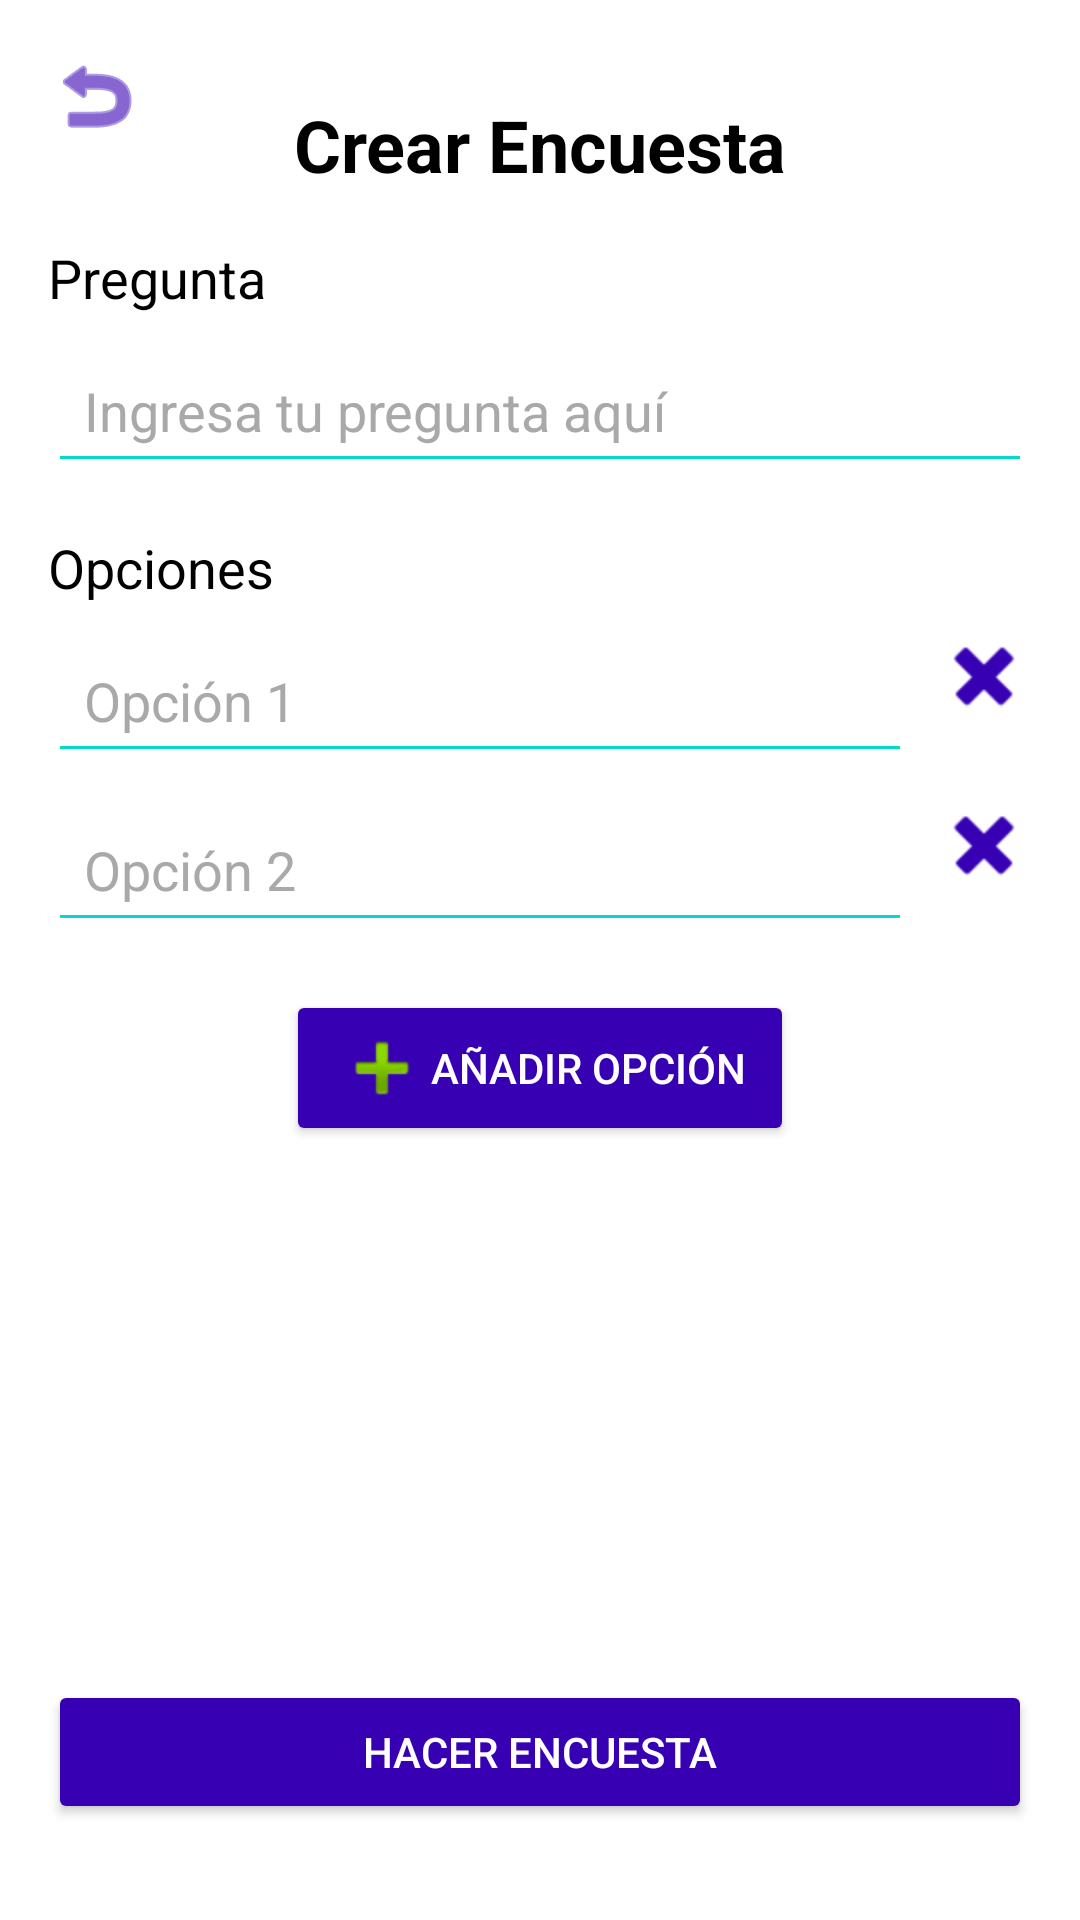

Write the Android layout XML for this screen, with the resource values it uses.
<!-- AndroidManifest.xml: application theme Theme.MaterialComponents.DayNight.NoActionBar -->
<!-- res/layout/activity_encuestas.xml -->
<?xml version="1.0" encoding="utf-8"?>
<androidx.constraintlayout.widget.ConstraintLayout xmlns:android="http://schemas.android.com/apk/res/android"
    xmlns:app="http://schemas.android.com/apk/res-auto"
    xmlns:tools="http://schemas.android.com/tools"
    android:layout_width="match_parent"
    android:layout_height="match_parent"
    android:background="@color/blancoPantallas">

    
    <ImageButton
        android:id="@+id/btn_back"
        android:layout_width="wrap_content"
        android:layout_height="wrap_content"
        android:layout_margin="16dp"
        android:background="?attr/selectableItemBackgroundBorderless"
        android:contentDescription="@string/bot_n_para_regresar"
        android:src="@android:drawable/ic_menu_revert"
        app:layout_constraintStart_toStartOf="parent"
        app:layout_constraintTop_toTopOf="parent"
        app:tint="@color/colorPrimaryDark"
        tools:ignore="TouchTargetSizeCheck" />

    
    <TextView
        android:id="@+id/tv_titulo"
        android:layout_width="wrap_content"
        android:layout_height="wrap_content"
        android:layout_marginTop="32dp"
        android:gravity="center"
        android:text="@string/crear_encuesta"
        android:textColor="#000000"
        android:textSize="24sp"
        android:textStyle="bold"
        app:layout_constraintEnd_toEndOf="parent"
        app:layout_constraintStart_toStartOf="parent"
        app:layout_constraintTop_toTopOf="parent" />

    
    <TextView
        android:id="@+id/tv_pregunta"
        android:layout_width="wrap_content"
        android:layout_height="wrap_content"
        android:layout_marginStart="16dp"
        android:layout_marginTop="16dp"
        android:text="@string/pregunta"
        android:textColor="#000000"
        android:textSize="18sp"
        app:layout_constraintStart_toStartOf="parent"
        app:layout_constraintTop_toBottomOf="@id/tv_titulo" />

    
    <EditText
        android:id="@+id/et_pregunta"
        android:layout_width="0dp"
        android:layout_height="wrap_content"
        android:layout_marginHorizontal="16dp"
        android:layout_marginTop="8dp"
        android:backgroundTint="#03DAC5"
        android:hint="@string/ingresa_tu_pregunta_aqu"
        android:inputType="text"
        android:padding="12dp"
        android:textColor="#FFFFFF"
        android:textColorHint="#A9A9A9"
        app:layout_constraintEnd_toEndOf="parent"
        app:layout_constraintStart_toStartOf="parent"
        app:layout_constraintTop_toBottomOf="@id/tv_pregunta" />

    
    <TextView
        android:id="@+id/tv_opciones"
        android:layout_width="wrap_content"
        android:layout_height="wrap_content"
        android:layout_marginStart="16dp"
        android:layout_marginTop="16dp"
        android:text="@string/opciones"
        android:textColor="#000000"
        android:textSize="18sp"
        app:layout_constraintStart_toStartOf="parent"
        app:layout_constraintTop_toBottomOf="@id/et_pregunta" />

    
    <LinearLayout
        android:id="@+id/layout_opciones"
        android:layout_width="0dp"
        android:layout_height="wrap_content"
        android:layout_marginHorizontal="16dp"
        android:layout_marginTop="8dp"
        android:orientation="vertical"
        app:layout_constraintEnd_toEndOf="parent"
        app:layout_constraintStart_toStartOf="parent"
        app:layout_constraintTop_toBottomOf="@id/tv_opciones">

        
        <androidx.constraintlayout.widget.ConstraintLayout
            android:id="@+id/layout_opcion1"
            android:layout_width="match_parent"
            android:layout_height="wrap_content"
            android:importantForAutofill="no">

            
            <EditText
                android:id="@+id/et_opcion1"
                android:layout_width="0dp"
                android:layout_height="wrap_content"
                android:layout_marginEnd="8dp"
                android:backgroundTint="#03DAC5"
                android:hint="@string/opci_n_1"
                android:inputType="text"
                android:padding="12dp"
                android:textColor="#FFFFFF"
                android:textColorHint="#A9A9A9"
                app:layout_constraintEnd_toStartOf="@id/btn_eliminar_opcion1"
                app:layout_constraintStart_toStartOf="parent"
                tools:ignore="MissingConstraints" />

            
            <ImageButton
                android:id="@+id/btn_eliminar_opcion1"
                android:layout_width="wrap_content"
                android:layout_height="wrap_content"
                android:background="?attr/selectableItemBackgroundBorderless"
                android:contentDescription="@string/eliminar_opci_n_1"
                android:src="@android:drawable/ic_delete"
                app:layout_constraintEnd_toEndOf="parent"
                app:tint="@color/colorPrimaryDark"
                tools:ignore="MissingConstraints,TouchTargetSizeCheck" />
        </androidx.constraintlayout.widget.ConstraintLayout>

        
        <androidx.constraintlayout.widget.ConstraintLayout
            android:id="@+id/layout_opcion2"
            android:layout_width="match_parent"
            android:layout_height="wrap_content"
            android:layout_marginTop="8dp">

            
            <EditText
                android:id="@+id/et_opcion2"
                android:layout_width="0dp"
                android:layout_height="wrap_content"
                android:layout_marginEnd="8dp"
                android:backgroundTint="#03DAC5"
                android:hint="@string/opci_n_2"
                android:inputType="text"
                android:padding="12dp"
                android:textColor="#FFFFFF"
                android:textColorHint="#A9A9A9"
                app:layout_constraintEnd_toStartOf="@id/btn_eliminar_opcion2"
                app:layout_constraintStart_toStartOf="parent"
                tools:ignore="MissingConstraints" />

            
            <ImageButton
                android:id="@+id/btn_eliminar_opcion2"
                android:layout_width="wrap_content"
                android:layout_height="wrap_content"
                android:background="?attr/selectableItemBackgroundBorderless"
                android:contentDescription="@string/eliminar_opci_n_2"
                android:src="@android:drawable/ic_delete"
                app:layout_constraintEnd_toEndOf="parent"
                app:tint="@color/colorPrimaryDark"
                tools:ignore="MissingConstraints,TouchTargetSizeCheck" />
        </androidx.constraintlayout.widget.ConstraintLayout>
    </LinearLayout>

    
    <Button
        android:id="@+id/btn_add_opcion"
        android:layout_width="wrap_content"
        android:layout_height="wrap_content"
        android:layout_marginTop="16dp"
        android:backgroundTint="@color/colorPrimaryDark"
        android:drawableStart="@android:drawable/ic_input_add"
        android:paddingStart="16dp"
        android:paddingEnd="16dp"
        android:text="@string/a_adir_opci_n"
        android:textColor="#FFFFFF"
        app:layout_constraintEnd_toEndOf="parent"
        app:layout_constraintStart_toStartOf="parent"
        app:layout_constraintTop_toBottomOf="@id/layout_opciones" />

    
    <Button
        android:id="@+id/btn_hacer_encuesta"
        android:layout_width="0dp"
        android:layout_height="wrap_content"
        android:layout_marginHorizontal="16dp"
        android:layout_marginBottom="32dp"
        android:backgroundTint="@color/colorPrimaryDark"
        android:text="@string/hacer_encuesta"
        android:textColor="#FFFFFF"
        app:layout_constraintBottom_toBottomOf="parent"
        app:layout_constraintEnd_toEndOf="parent"
        app:layout_constraintStart_toStartOf="parent" />

</androidx.constraintlayout.widget.ConstraintLayout>
<!-- resources referenced by this layout -->
<resources>
  <color name="blancoPantallas">#FFFFFF</color>
  <color name="colorPrimaryDark">#3700B3</color>
  <string name="a_adir_opci_n">Añadir opción</string>
  <string name="bot_n_para_regresar">Botón para regresar</string>
  <string name="crear_encuesta">Crear Encuesta</string>
  <string name="eliminar_opci_n_1">Eliminar Opción 1</string>
  <string name="eliminar_opci_n_2">Eliminar Opción 2</string>
  <string name="hacer_encuesta">Hacer encuesta</string>
  <string name="ingresa_tu_pregunta_aqu">Ingresa tu pregunta aquí</string>
  <string name="opci_n_1">Opción 1</string>
  <string name="opci_n_2">Opción 2</string>
  <string name="opciones">Opciones</string>
  <string name="pregunta">Pregunta</string>
</resources>
